Photos from the image-classification dataset "STL_IMAGES" in the GitHub repository Krysuu/ShapeRecognitionModel. Its 4 classes are: ceownik, dwuteownik, katownik, plaskownik.

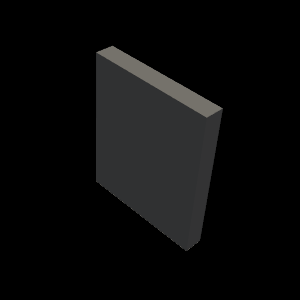
Label: plaskownik

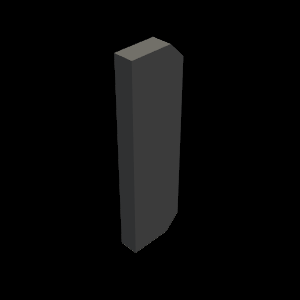
Label: plaskownik

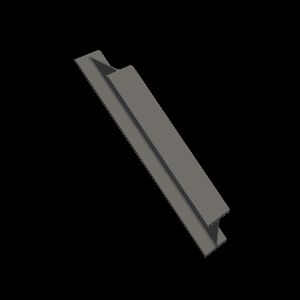
Label: dwuteownik

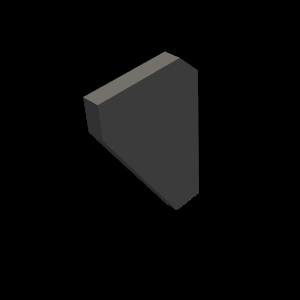
Label: plaskownik

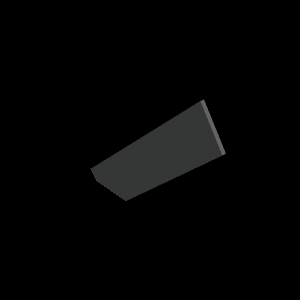
Label: plaskownik

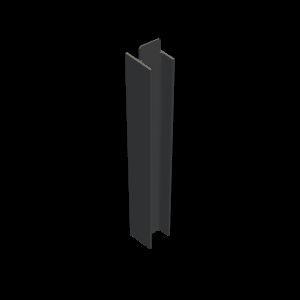
Label: dwuteownik
